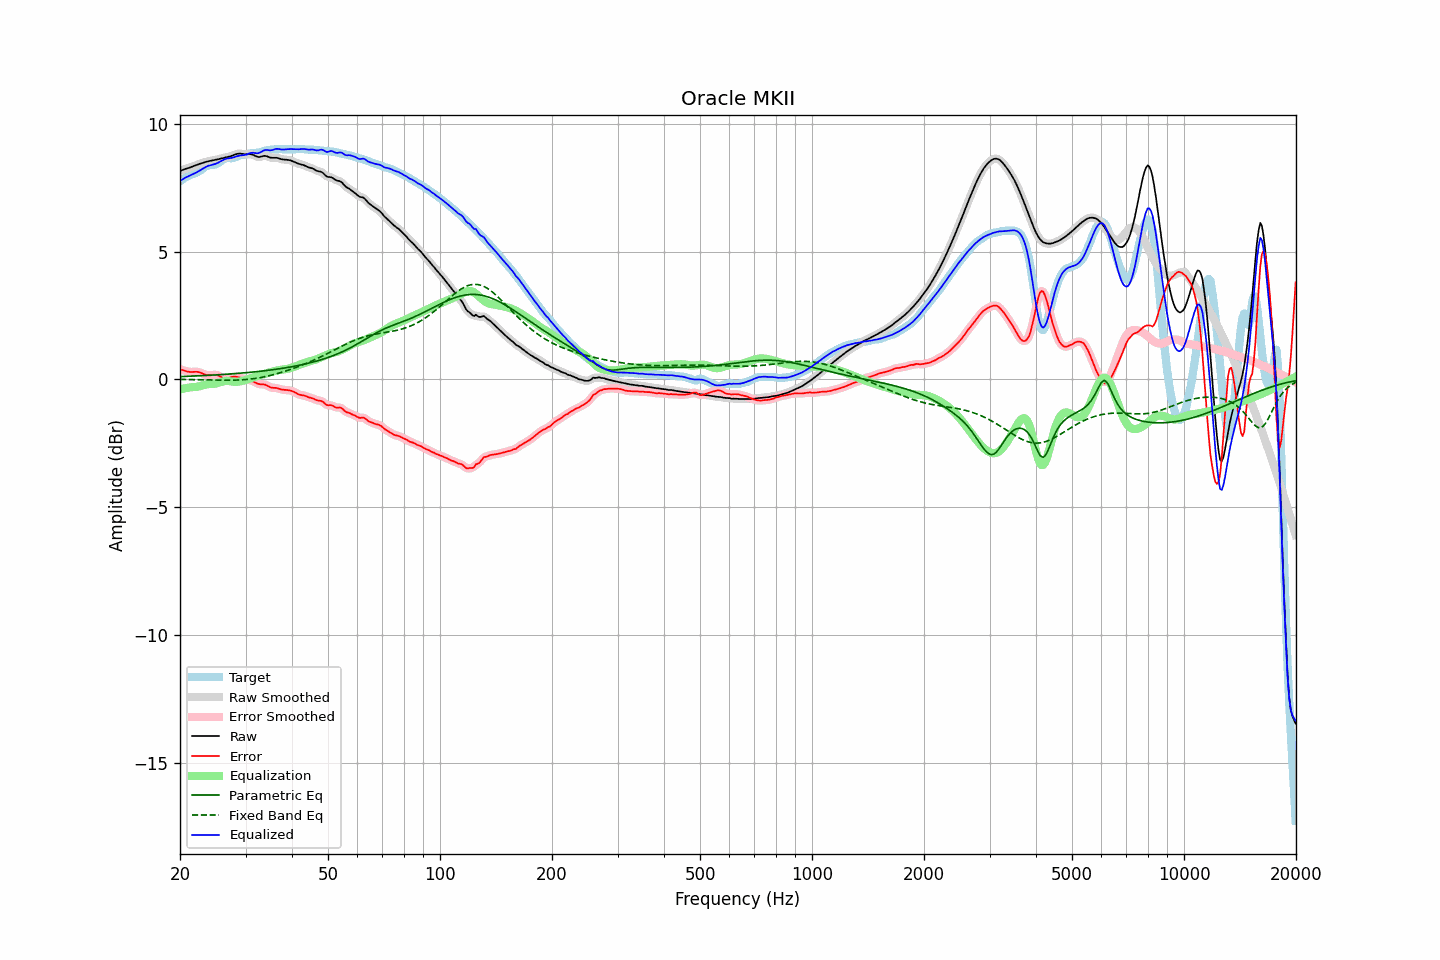

The file beside this chart, header and first rows:
frequency, raw, error, smoothed, error_smoothed, equalization, parametric_eq, fixed_band_eq, equalized_raw, equalized_smoothed, target
20.00, 8.15, 0.40, 8.15, 0.40, -0.39, 0.11, 0.00, 7.77, 7.77, 7.75
20.20, 8.18, 0.38, 8.18, 0.38, -0.37, 0.11, 0.00, 7.80, 7.80, 7.80
20.40, 8.20, 0.36, 8.20, 0.36, -0.36, 0.12, 0.00, 7.84, 7.84, 7.84
20.61, 8.23, 0.34, 8.22, 0.34, -0.35, 0.12, 0.00, 7.88, 7.88, 7.88
20.81, 8.24, 0.32, 8.24, 0.32, -0.33, 0.12, -0.00, 7.91, 7.91, 7.92
21.02, 8.26, 0.31, 8.26, 0.31, -0.32, 0.12, -0.00, 7.94, 7.94, 7.96
21.23, 8.28, 0.30, 8.28, 0.30, -0.31, 0.13, -0.00, 7.97, 7.97, 7.99
21.44, 8.31, 0.29, 8.31, 0.29, -0.30, 0.13, -0.00, 8.00, 8.00, 8.01
21.66, 8.33, 0.30, 8.33, 0.30, -0.30, 0.13, -0.00, 8.03, 8.03, 8.03
21.87, 8.35, 0.30, 8.35, 0.30, -0.30, 0.14, -0.01, 8.06, 8.06, 8.05
22.09, 8.38, 0.30, 8.38, 0.30, -0.29, 0.14, -0.01, 8.09, 8.09, 8.08
22.31, 8.40, 0.30, 8.40, 0.30, -0.28, 0.14, -0.01, 8.12, 8.12, 8.11
22.54, 8.43, 0.28, 8.43, 0.28, -0.27, 0.14, -0.01, 8.16, 8.16, 8.14
22.76, 8.45, 0.26, 8.45, 0.26, -0.25, 0.15, -0.01, 8.20, 8.20, 8.18
22.99, 8.47, 0.23, 8.47, 0.23, -0.23, 0.15, -0.01, 8.24, 8.24, 8.23
23.22, 8.49, 0.20, 8.49, 0.20, -0.21, 0.15, -0.01, 8.27, 8.27, 8.28
23.45, 8.51, 0.18, 8.51, 0.18, -0.20, 0.16, -0.02, 8.31, 8.31, 8.33
23.69, 8.52, 0.16, 8.52, 0.17, -0.18, 0.16, -0.02, 8.34, 8.34, 8.36
23.92, 8.54, 0.16, 8.54, 0.16, -0.18, 0.16, -0.02, 8.36, 8.36, 8.38
24.16, 8.55, 0.16, 8.55, 0.16, -0.17, 0.17, -0.02, 8.38, 8.38, 8.39
24.40, 8.57, 0.17, 8.57, 0.17, -0.17, 0.17, -0.02, 8.39, 8.39, 8.39
24.65, 8.58, 0.18, 8.58, 0.18, -0.17, 0.17, -0.02, 8.41, 8.41, 8.39
24.89, 8.59, 0.18, 8.59, 0.18, -0.16, 0.18, -0.02, 8.43, 8.43, 8.40
25.14, 8.60, 0.17, 8.60, 0.17, -0.15, 0.18, -0.02, 8.45, 8.45, 8.43
25.39, 8.61, 0.15, 8.62, 0.15, -0.13, 0.18, -0.03, 8.48, 8.48, 8.46
25.65, 8.63, 0.11, 8.63, 0.12, -0.11, 0.19, -0.03, 8.52, 8.52, 8.52
25.91, 8.65, 0.08, 8.65, 0.08, -0.09, 0.19, -0.03, 8.56, 8.56, 8.57
26.16, 8.66, 0.05, 8.66, 0.05, -0.07, 0.20, -0.03, 8.59, 8.59, 8.61
26.43, 8.68, 0.04, 8.68, 0.04, -0.06, 0.20, -0.03, 8.62, 8.62, 8.64
26.69, 8.69, 0.04, 8.69, 0.04, -0.06, 0.21, -0.03, 8.63, 8.63, 8.65
26.96, 8.71, 0.05, 8.71, 0.05, -0.06, 0.21, -0.03, 8.64, 8.64, 8.66
27.23, 8.72, 0.07, 8.72, 0.07, -0.07, 0.21, -0.03, 8.65, 8.65, 8.65
27.50, 8.74, 0.09, 8.74, 0.09, -0.08, 0.22, -0.03, 8.66, 8.66, 8.65
27.77, 8.76, 0.11, 8.76, 0.10, -0.09, 0.22, -0.03, 8.68, 8.68, 8.66
28.05, 8.79, 0.11, 8.79, 0.11, -0.09, 0.23, -0.03, 8.69, 8.69, 8.68
28.33, 8.81, 0.11, 8.81, 0.11, -0.09, 0.23, -0.02, 8.72, 8.72, 8.70
28.62, 8.83, 0.09, 8.82, 0.09, -0.09, 0.24, -0.02, 8.74, 8.74, 8.73
28.90, 8.83, 0.08, 8.83, 0.08, -0.08, 0.24, -0.02, 8.75, 8.75, 8.76
29.19, 8.83, 0.06, 8.83, 0.06, -0.07, 0.25, -0.02, 8.76, 8.76, 8.77
29.48, 8.82, 0.04, 8.82, 0.04, -0.05, 0.25, -0.01, 8.77, 8.77, 8.78
29.78, 8.81, 0.02, 8.81, 0.02, -0.03, 0.26, -0.01, 8.78, 8.78, 8.79
30.08, 8.80, 0.01, 8.81, 0.01, -0.02, 0.26, -0.00, 8.79, 8.79, 8.79
30.38, 8.81, 0.00, 8.81, 0.00, 0.00, 0.27, 0.00, 8.81, 8.81, 8.81
30.68, 8.81, -0.01, 8.81, -0.01, 0.02, 0.28, 0.01, 8.84, 8.83, 8.83
30.99, 8.81, -0.03, 8.81, -0.03, 0.05, 0.28, 0.02, 8.85, 8.85, 8.84
31.30, 8.79, -0.06, 8.79, -0.06, 0.07, 0.29, 0.03, 8.86, 8.86, 8.85
31.61, 8.77, -0.09, 8.77, -0.09, 0.09, 0.30, 0.03, 8.86, 8.86, 8.86
31.93, 8.73, -0.12, 8.74, -0.12, 0.12, 0.30, 0.04, 8.85, 8.85, 8.86
32.24, 8.71, -0.15, 8.71, -0.15, 0.14, 0.31, 0.05, 8.85, 8.85, 8.87
32.57, 8.70, -0.18, 8.70, -0.17, 0.16, 0.32, 0.06, 8.85, 8.86, 8.87
32.89, 8.71, -0.19, 8.71, -0.18, 0.17, 0.32, 0.07, 8.88, 8.88, 8.89
33.22, 8.72, -0.19, 8.72, -0.19, 0.19, 0.33, 0.09, 8.92, 8.92, 8.91
33.55, 8.74, -0.19, 8.74, -0.19, 0.21, 0.34, 0.10, 8.95, 8.95, 8.93
33.89, 8.74, -0.20, 8.74, -0.21, 0.23, 0.34, 0.11, 8.97, 8.97, 8.95
34.23, 8.73, -0.23, 8.73, -0.23, 0.25, 0.35, 0.13, 8.97, 8.97, 8.96
34.57, 8.71, -0.27, 8.71, -0.27, 0.26, 0.36, 0.14, 8.97, 8.97, 8.97
34.92, 8.68, -0.30, 8.68, -0.30, 0.28, 0.37, 0.16, 8.96, 8.96, 8.98
35.27, 8.67, -0.32, 8.67, -0.32, 0.30, 0.38, 0.17, 8.97, 8.97, 8.99
35.62, 8.67, -0.33, 8.67, -0.33, 0.32, 0.38, 0.19, 8.98, 8.98, 8.99
35.97, 8.67, -0.33, 8.67, -0.33, 0.33, 0.39, 0.20, 9.00, 9.00, 9.00
... 635 more rows
